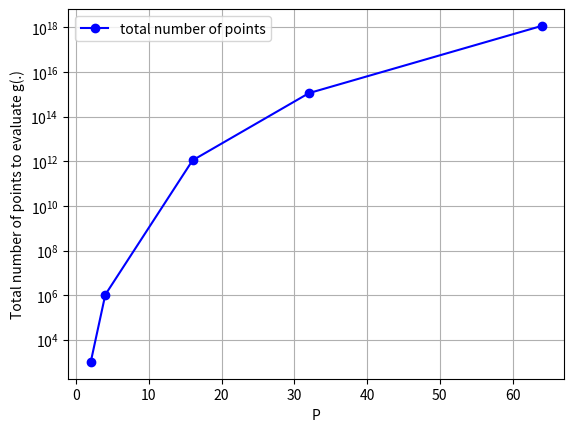
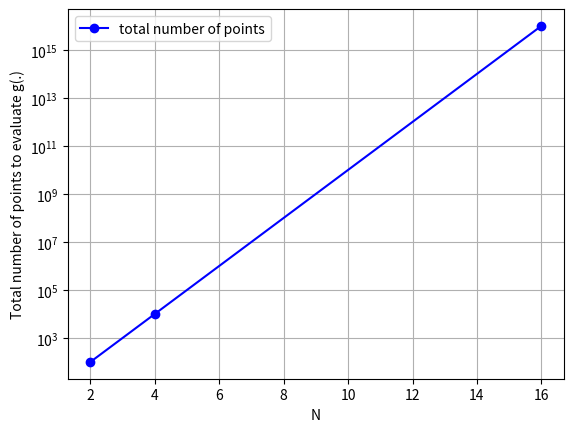

The matplotlib source for these figures, in order:
import numpy as np
import matplotlib.pyplot as plt

### HW 1 problem 1
def M_func(P, N):
    return P ** N

Ps = np.asarray([2, 4, 16, 32, 64])
plt.figure()
plt.semilogy(Ps, M_func(Ps, 10), marker='o', color='b', label='total number of points')
plt.grid(':')
plt.xlabel('P')
plt.ylabel('Total number of points to evaluate g(.)')
plt.legend()

Ns = np.asarray([2, 4, 16])
plt.figure()
plt.semilogy(Ns, M_func(10, Ns), marker='o', color='b', label='total number of points')
plt.grid(':')
plt.xlabel('N')
plt.ylabel('Total number of points to evaluate g(.)')
plt.legend()

### HW 1 problem 2.1 from Watt

grid_1 = np.linspace(-1, 1, 100)

# N = 1
w = grid_1
index_star = np.argmin(w ** 2)
w_star = w[index_star]
g_star = w[index_star] ** 2
print(f'w_star = {w_star}')
print(f'g_star = {g_star}')

# N = 2
grid_1
g_star = 1e9
for w1 in grid_1:
    v1 = w1 ** 2
    for w2 in grid_1:
        v2 = w2 ** 2
        g = v1 + v2
        if g < g_star:
            g_star = g
            w_star = np.asarray([w1, w2])
